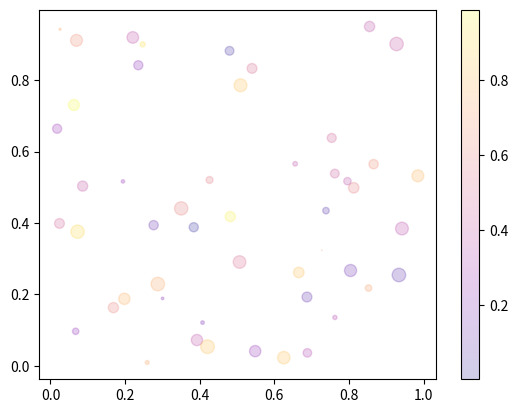

This figure's Python source:
import matplotlib.pyplot as plt
import numpy as np

x = np.random.rand(50)
y = np.random.rand(50)
colors = np.random.rand(50)
sizes = np.random.rand(50)*100

plt.scatter(x,y,c=colors,s=sizes,alpha=0.2, cmap='plasma')
plt.colorbar()
plt.show()

